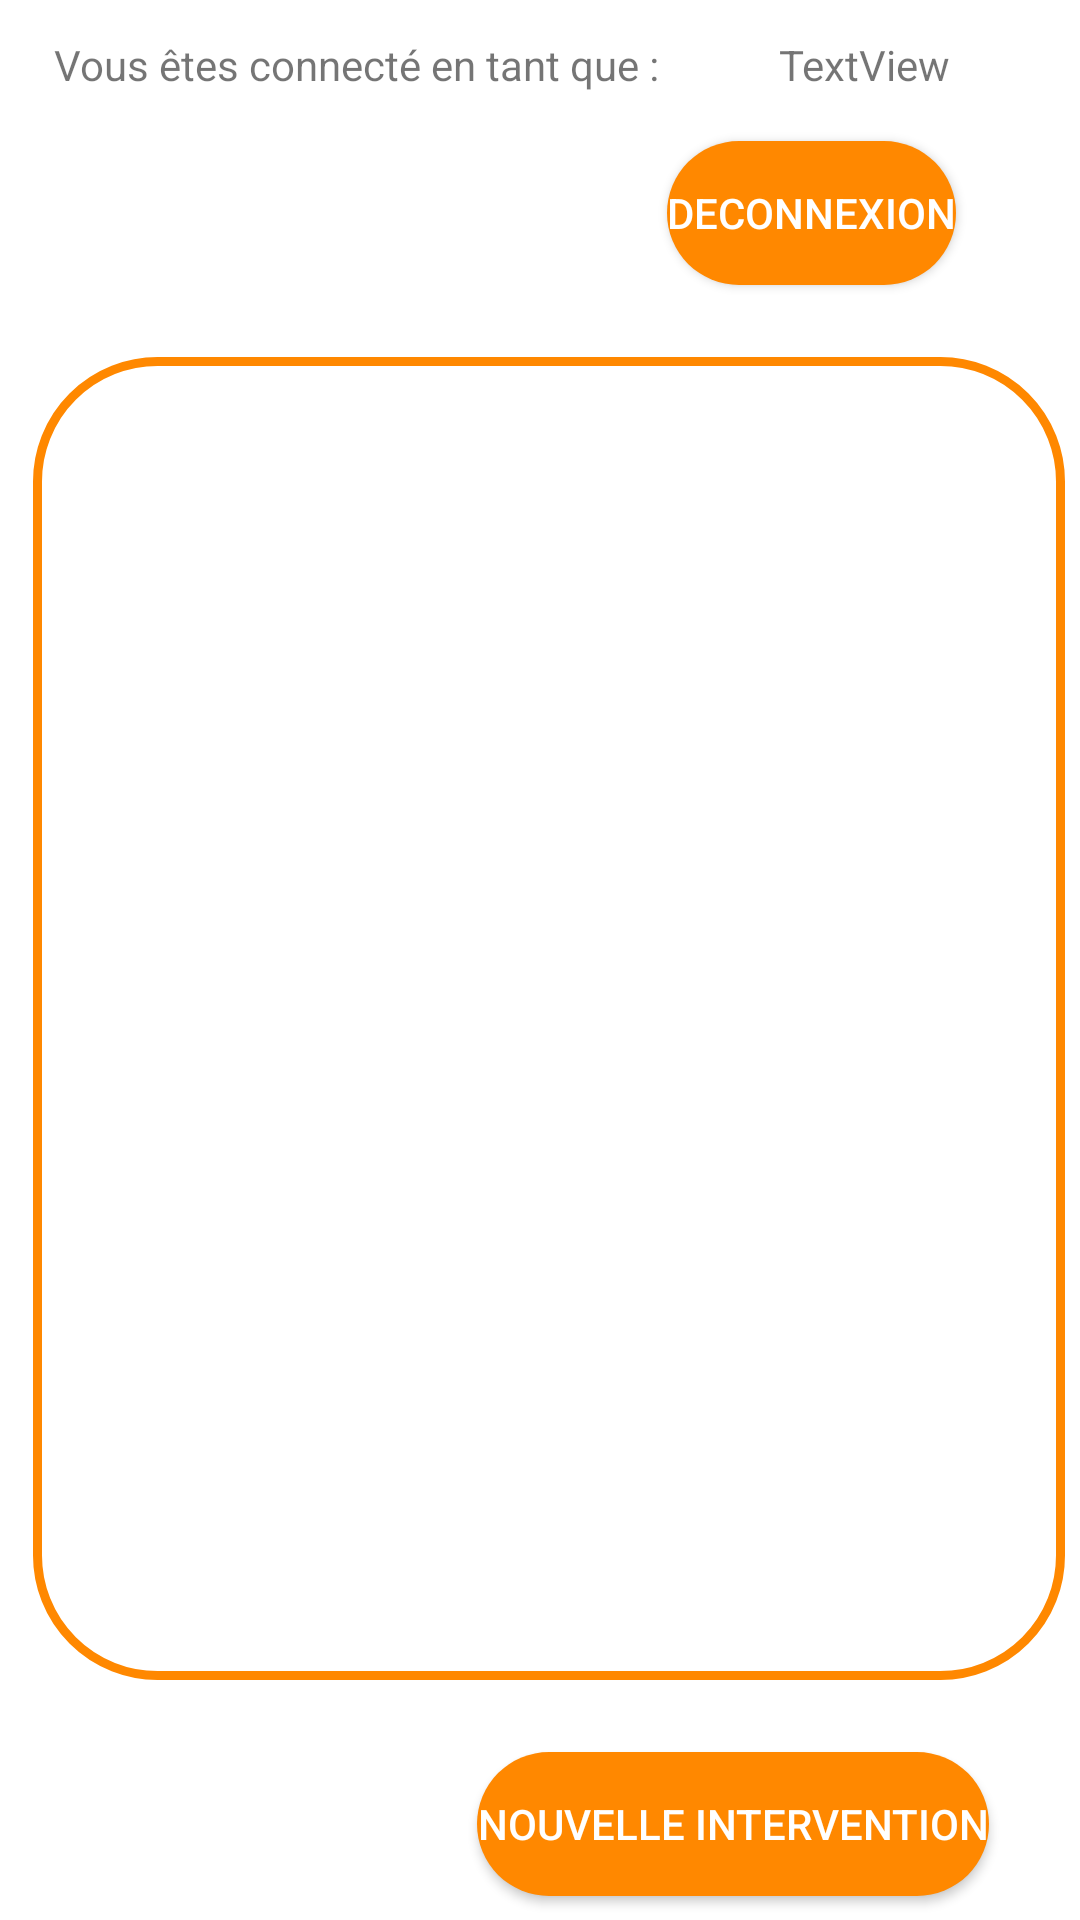

This screen was rendered from an Android layout file. Write that file and the resources it references.
<!-- AndroidManifest.xml: application theme Theme.Ap2GMAGRO -->
<!-- res/layout/activity_interventionlist.xml -->
<?xml version="1.0" encoding="utf-8"?>
<androidx.constraintlayout.widget.ConstraintLayout xmlns:android="http://schemas.android.com/apk/res/android"
    xmlns:app="http://schemas.android.com/apk/res-auto"
    xmlns:tools="http://schemas.android.com/tools"
    android:layout_width="match_parent"
    android:layout_height="match_parent"
    android:paddingLeft="10dp"
    android:paddingTop="4dp"
    android:paddingEnd="4dp"
    android:paddingRight="10dp"
    tools:context=".ui.InterventionListActivity">

    <TextView
        android:id="@+id/textView3"
        android:layout_width="wrap_content"
        android:layout_height="wrap_content"
        android:layout_marginStart="8dp"
        android:layout_marginTop="8dp"
        android:text="Vous êtes connecté en tant que :"
        app:layout_constraintStart_toStartOf="parent"
        app:layout_constraintTop_toTopOf="parent" />

    <TextView
        android:id="@+id/textViewLoginInterventionList"
        android:layout_width="wrap_content"
        android:layout_height="wrap_content"
        android:layout_marginTop="8dp"
        android:text="TextView"
        app:layout_constraintEnd_toEndOf="parent"
        app:layout_constraintStart_toEndOf="@+id/textView3"
        app:layout_constraintTop_toTopOf="parent" />

    <Button
        android:id="@+id/buttonDeconnexionInterventionList"
        android:layout_width="wrap_content"
        android:layout_height="wrap_content"
        android:layout_marginTop="16dp"
        android:background="@drawable/button"
        android:textColor="@color/white"
        android:text="Deconnexion"
        app:layout_constraintEnd_toEndOf="parent"
        app:layout_constraintHorizontal_bias="0.85"
        app:layout_constraintStart_toStartOf="parent"
        app:layout_constraintTop_toBottomOf="@+id/textViewLoginInterventionList" />

    <Button
        android:id="@+id/buttonNouvelleInterventionInterventionList"
        android:layout_width="wrap_content"
        android:layout_height="wrap_content"
        android:layout_marginBottom="8dp"
        android:background="@drawable/button"
        android:textColor="@color/white"
        android:text="Nouvelle Intervention"
        app:layout_constraintBottom_toBottomOf="parent"
        app:layout_constraintEnd_toEndOf="parent"
        app:layout_constraintHorizontal_bias="0.85"
        app:layout_constraintStart_toStartOf="parent" />

    <ListView
        android:id="@+id/ListViewInterNTInterventionList"
        android:layout_width="344dp"
        android:layout_height="441dp"
        android:background="@drawable/text"
        app:layout_constraintBottom_toTopOf="@+id/buttonNouvelleInterventionInterventionList"
        app:layout_constraintEnd_toEndOf="parent"
        app:layout_constraintStart_toStartOf="parent"
        app:layout_constraintTop_toBottomOf="@+id/buttonDeconnexionInterventionList" />
</androidx.constraintlayout.widget.ConstraintLayout>
<!-- resources referenced by this layout -->
<resources>
  <!-- drawable button (drawable) -->
  <?xml version="1.0" encoding="utf-8"?>
  <shape xmlns:android="http://schemas.android.com/apk/res/android">
      <solid android:color="#FFFF8800"/>
      <corners android:radius="40dp"/>
  </shape>
  <!-- drawable text (drawable) -->
  <?xml version="1.0" encoding="utf-8"?>
  <shape xmlns:android="http://schemas.android.com/apk/res/android">
      <corners android:radius="40dp"/>
      <stroke android:color="@android:color/holo_orange_dark" android:width="3dp"/>
  </shape>
  <style name="Theme.Ap2GMAGRO" parent="Theme.MaterialComponents.DayNight.DarkActionBar">
          
          <item name="colorPrimary">#FF8800</item>
          <item name="colorPrimaryVariant">@color/purple_700</item>
          <item name="colorOnPrimary">@color/white</item>
          
          <item name="colorSecondary">@color/teal_200</item>
          <item name="colorSecondaryVariant">@color/teal_700</item>
          <item name="colorOnSecondary">@color/black</item>
          
          <item name="android:statusBarColor">?attr/colorPrimaryVariant</item>
          
      </style>
  <!-- not gathered from this repository: default colours our renderer supplied (Android Studio template values) -->
  <color name="purple_700">#FF3700B3</color>
  <color name="teal_200">#FF03DAC5</color>
  <color name="teal_700">#FF018786</color>
  <color name="black">#FF000000</color>
  <color name="white">#FFFFFFFF</color>
</resources>
